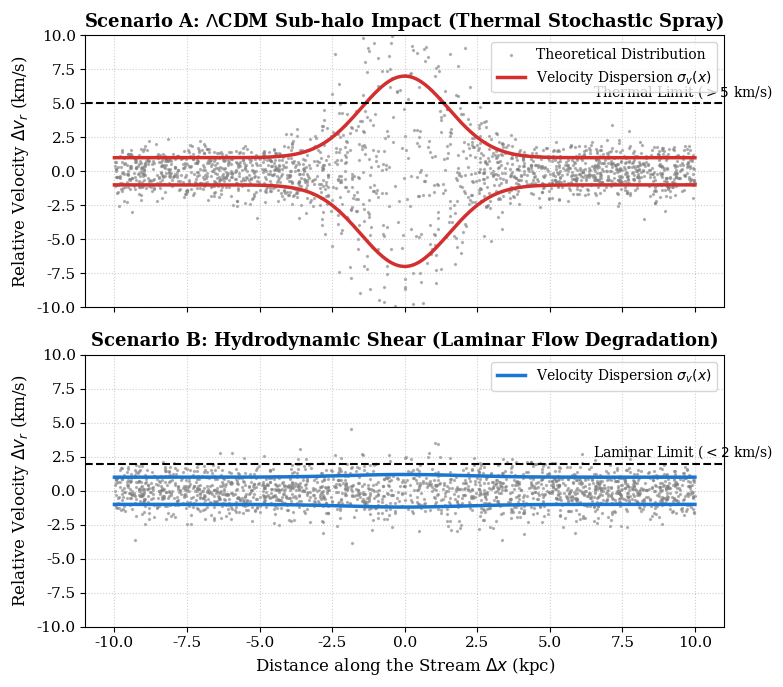

Here is the Python script that generated this plot:
import numpy as np
import matplotlib.pyplot as plt

# Configurações de estilo para padrão ApJ
plt.rcParams.update({
    'font.size': 11,
    'font.family': 'serif',
    'axes.labelsize': 12,
    'axes.titlesize': 13,
    'legend.fontsize': 10,
    'xtick.labelsize': 11,
    'ytick.labelsize': 11,
})

# Parâmetros da simulação do espaço de fase
x = np.linspace(-10, 10, 500) 
n_stars = 2000
x_stars = np.random.uniform(-10, 10, n_stars)

gap_mask = np.abs(x_stars) > np.random.normal(0, 1.5, n_stars)
x_stars = x_stars[gap_mask]

# 1. Perfil Lambda-CDM (Spray Térmico)
sigma_cdm = 1.0 + 6.0 * np.exp(-x**2 / (2 * 1.5**2))
v_stars_cdm = np.random.normal(0, 1.0 + 6.0 * np.exp(-x_stars**2 / (2 * 1.5**2)))

# 2. Perfil Hydrodynamic Shear (Fluxo Laminar)
sigma_hydro = 1.0 + 0.2 * np.exp(-x**2 / (2 * 2.0**2))
v_stars_hydro = np.random.normal(0, 1.0 + 0.2 * np.exp(-x_stars**2 / (2 * 2.0**2)))

# Criando a figura com 2 painéis
fig, (ax1, ax2) = plt.subplots(2, 1, figsize=(8, 7), sharex=True)

# --- PAINEL 1: Lambda-CDM ---
# SUBSTITUÍDO 'Stream Stars (Mock)' por 'Theoretical Distribution'
ax1.scatter(x_stars, v_stars_cdm, s=2, color='gray', alpha=0.5, label='Theoretical Distribution')
ax1.plot(x, sigma_cdm, color='#D32F2F', lw=2.5, label=r'Velocity Dispersion $\sigma_v(x)$')
ax1.plot(x, -sigma_cdm, color='#D32F2F', lw=2.5)

ax1.axhline(5.0, color='black', linestyle='--', lw=1.5)
ax1.text(6.5, 5.5, r'Thermal Limit ($>5$ km/s)', fontsize=10)

ax1.set_title(r'Scenario A: $\Lambda$CDM Sub-halo Impact (Thermal Stochastic Spray)', fontweight='bold')
ax1.set_ylabel(r'Relative Velocity $\Delta v_r$ (km/s)')
ax1.set_ylim(-10, 10)
ax1.legend(loc='upper right')
ax1.grid(True, linestyle=':', alpha=0.6)

# --- PAINEL 2: Hydrodynamic Shear ---
ax2.scatter(x_stars, v_stars_hydro, s=2, color='gray', alpha=0.5)
ax2.plot(x, sigma_hydro, color='#1976D2', lw=2.5, label=r'Velocity Dispersion $\sigma_v(x)$')
ax2.plot(x, -sigma_hydro, color='#1976D2', lw=2.5)

ax2.axhline(2.0, color='black', linestyle='--', lw=1.5)
ax2.text(6.5, 2.5, r'Laminar Limit ($<2$ km/s)', fontsize=10)

ax2.set_title(r'Scenario B: Hydrodynamic Shear (Laminar Flow Degradation)', fontweight='bold')
ax2.set_xlabel(r'Distance along the Stream $\Delta x$ (kpc)')
ax2.set_ylabel(r'Relative Velocity $\Delta v_r$ (km/s)')
ax2.set_ylim(-10, 10)
ax2.legend(loc='upper right')
ax2.grid(True, linestyle=':', alpha=0.6)

plt.tight_layout()
plt.savefig('figure2_kinematics.pdf', dpi=300, bbox_inches='tight')
print("[SUCESSO] Figura 2 gerada sem a palavra Mock e sem a sigla!")
